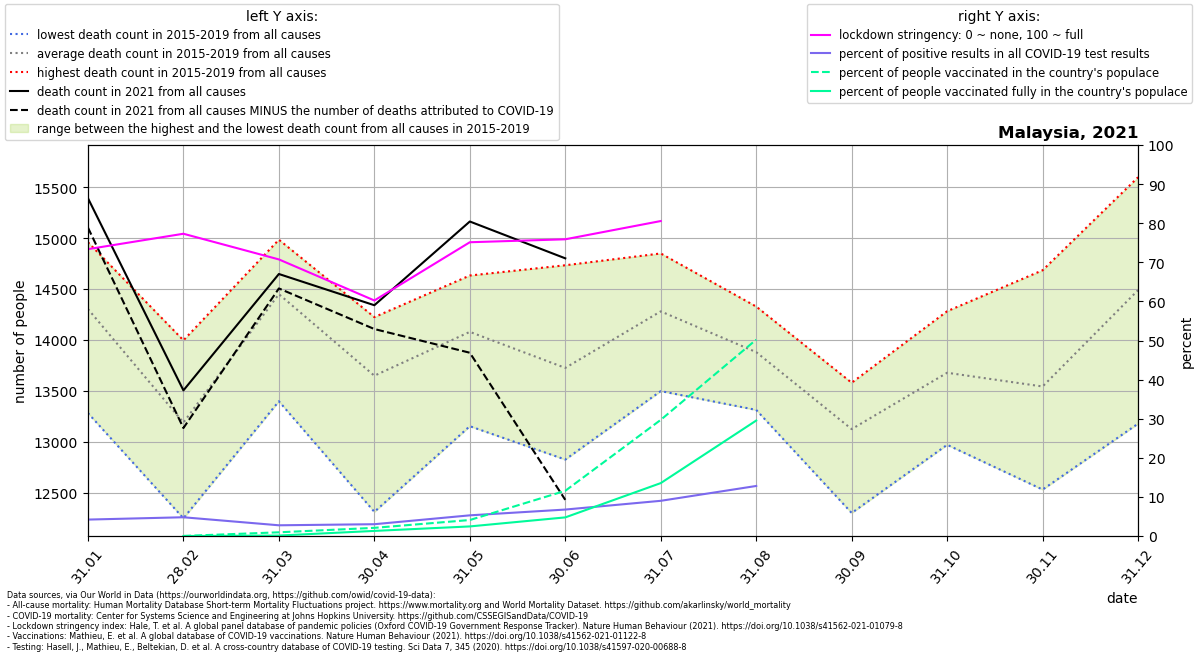

The data file committed next to this chart (first rows):
location, date, time, time_unit, deaths_2010_all_ages, deaths_2011_all_ages, deaths_2012_all_ages, deaths_2013_all_ages, deaths_2014_all_ages, deaths_2015_all_ages, deaths_2016_all_ages, deaths_2017_all_ages, deaths_2018_all_ages, deaths_2019_all_ages, deaths_2020_all_ages, deaths_2021_all_ages, new_deaths, new_cases_smoothed, new_tests_smoothed, stringency_index, people_vaccinated, people_fully_vaccinated, population, positive_test_percent
Malaysia, 2021-01-31, 1, monthly, , , , , , 14073, 13281, 14333, 14960, 14872, 15347, 15393, 289.0, 2990, 71056, 73.37, , , 32365998, 4.208
Malaysia, 2021-02-28, 2, monthly, , , , , , 12247, 12885, 13412, 13996, 13399, 13362, 13504, 370.0, 3349, 69736, 77.31, 7460, 3.0, 32365998, 4.802
Malaysia, 2021-03-31, 3, monthly, , , , , , 13397, 14660, 14458, 14985, 14750, 14517, 14648, 142.0, 1558, 56710, 70.75, 308813, 39175, 32365998, 2.748
Malaysia, 2021-04-30, 4, monthly, , , , , , 12310, 13861, 13718, 14224, 14128, 13038, 14341, 234.0, 1905, 62998, 60.25, 677468, 424170, 32365998, 3.023
Malaysia, 2021-05-31, 5, monthly, , , , , , 13152, 13658, 14633, 14413, 14540, 13886, 15164, 1290, 4856, 91763, 75.14, 1325223, 795318, 32365998, 5.292
Malaysia, 2021-06-30, 6, monthly, , , , , , 12824, 13038, 13995, 14033, 14734, 13317, 14802, 2374, 6155, 90919, 75.89, 3743326, 1543001, 32365998, 6.77
Malaysia, 2021-07-31, 7, monthly, , , , , , 13497, 13982, 14613, 14461, 14850, 14995, , 3854, 10578, 117433, 80.56, 9616358, 4381541, 32365998, 9.008
Malaysia, 2021-08-31, 8, monthly, , , , , , 13312, 13906, 13576, 14278, 14328, 14469, , 4689, 19234, 150227, , 16255900, 9558530, 32365998, 12.8
Malaysia, 2021-09-30, 9, monthly, , , , , , 12299, 13026, 13295, 13417, 13579, 13714, , , , , , , , , 
Malaysia, 2021-10-31, 10, monthly, , , , , , 12969, 13083, 14229, 13823, 14282, 13815, , , , , , , , , 
Malaysia, 2021-11-30, 11, monthly, , , , , , 12529, 13050, 13303, 14144, 14685, 14834, , , , , , , , , 
Malaysia, 2021-12-31, 12, monthly, , , , , , 13177, 13771, 14603, 15297, 15599, 15741, , , , , , , , , 
